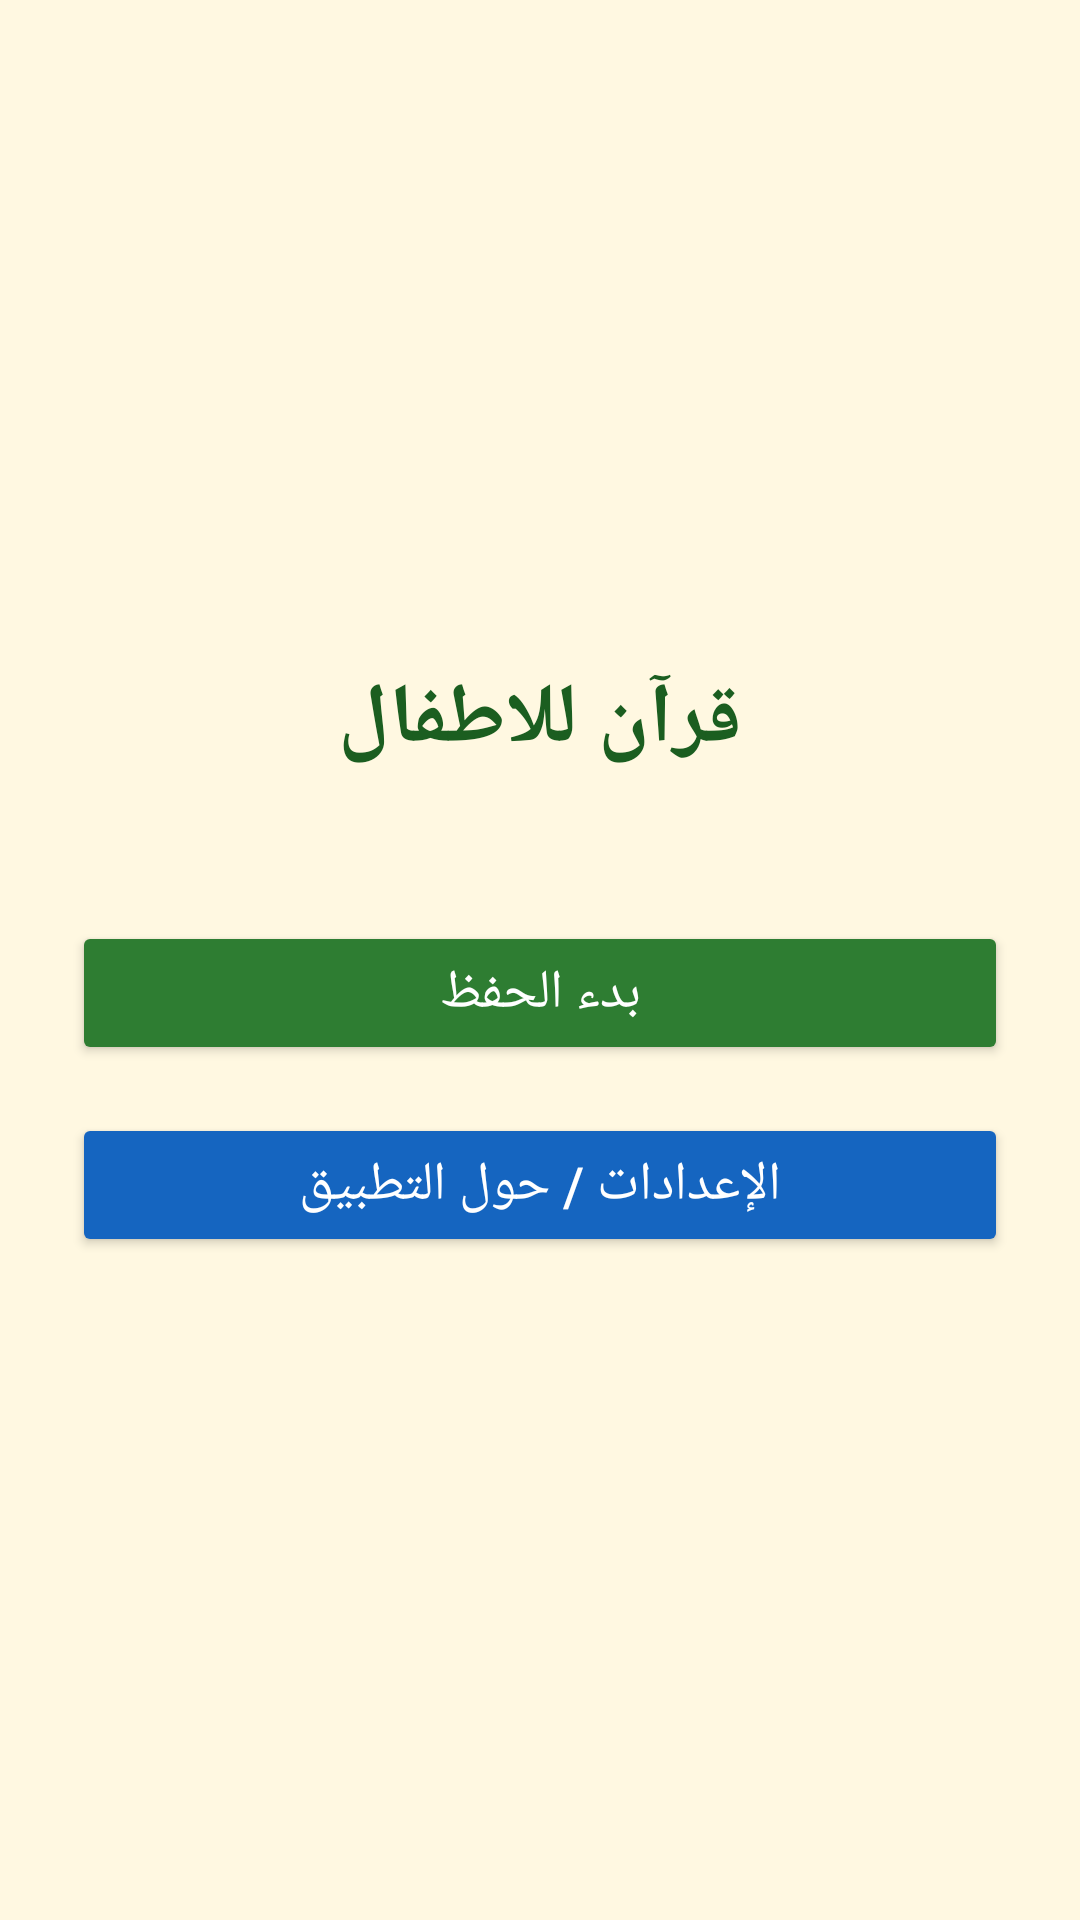

Android layout source for this screen:
<!-- AndroidManifest.xml: application theme Theme.Qurannn -->
<!-- res/layout/fragment_first.xml -->
<?xml version="1.0" encoding="utf-8"?>
<LinearLayout xmlns:android="http://schemas.android.com/apk/res/android"
    android:layout_width="match_parent"
    android:layout_height="match_parent"
    android:orientation="vertical"
    android:gravity="center"
    android:padding="24dp"
    android:background="#FFF8E1">

    <TextView
        android:layout_width="wrap_content"
        android:layout_height="wrap_content"
        android:text="قرآن للاطفال"
        android:textSize="28sp"
        android:textStyle="bold"
        android:textColor="#1B5E20"
        android:layout_marginBottom="48dp"/>

    <Button
        android:id="@+id/buttonStart"
        android:layout_width="match_parent"
        android:layout_height="wrap_content"
        android:text="بدء الحفظ"
        android:backgroundTint="#2E7D32"
        android:textColor="#FFFFFF"
        android:textSize="18sp"
        android:layout_marginBottom="16dp"/>

    <Button
        android:id="@+id/buttonSettings"
        android:layout_width="match_parent"
        android:layout_height="wrap_content"
        android:text="الإعدادات / حول التطبيق"
        android:backgroundTint="#1565C0"
        android:textColor="#FFFFFF"
        android:textSize="18sp"/>

</LinearLayout>
<!-- resources referenced by this layout -->
<resources>
  <style name="Theme.Qurannn" parent="Base.Theme.Qurannn" />
  <style name="Base.Theme.Qurannn" parent="Theme.Material3.DayNight.NoActionBar">
          
          
      </style>
</resources>
